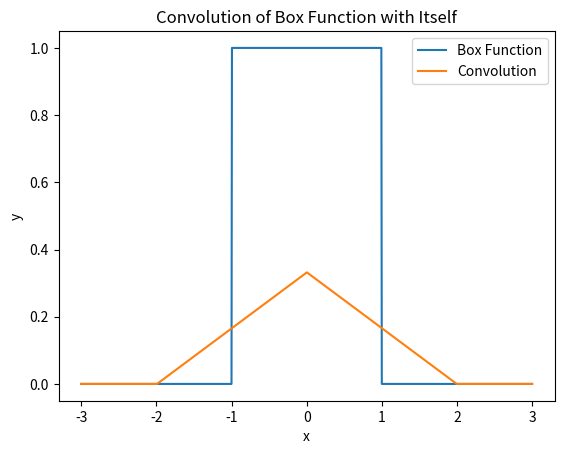

This figure's Python source:
import numpy as np
import matplotlib.pyplot as plt

def box(x):
    return np.where(np.logical_and(x > -1, x < 1), 1, 0)

def convolution(f, g):
    return np.convolve(f, g, 'same')

x = np.linspace(-3, 3, 1000)
f = box(x)
conv_result = convolution(f, f) / len(x)  

# Plot the box function and its convolution
plt.plot(x, f, label='Box Function')
plt.plot(x, conv_result, label='Convolution')
plt.xlabel('x')
plt.ylabel('y')
plt.title('Convolution of Box Function with Itself')
plt.legend()
plt.show()
